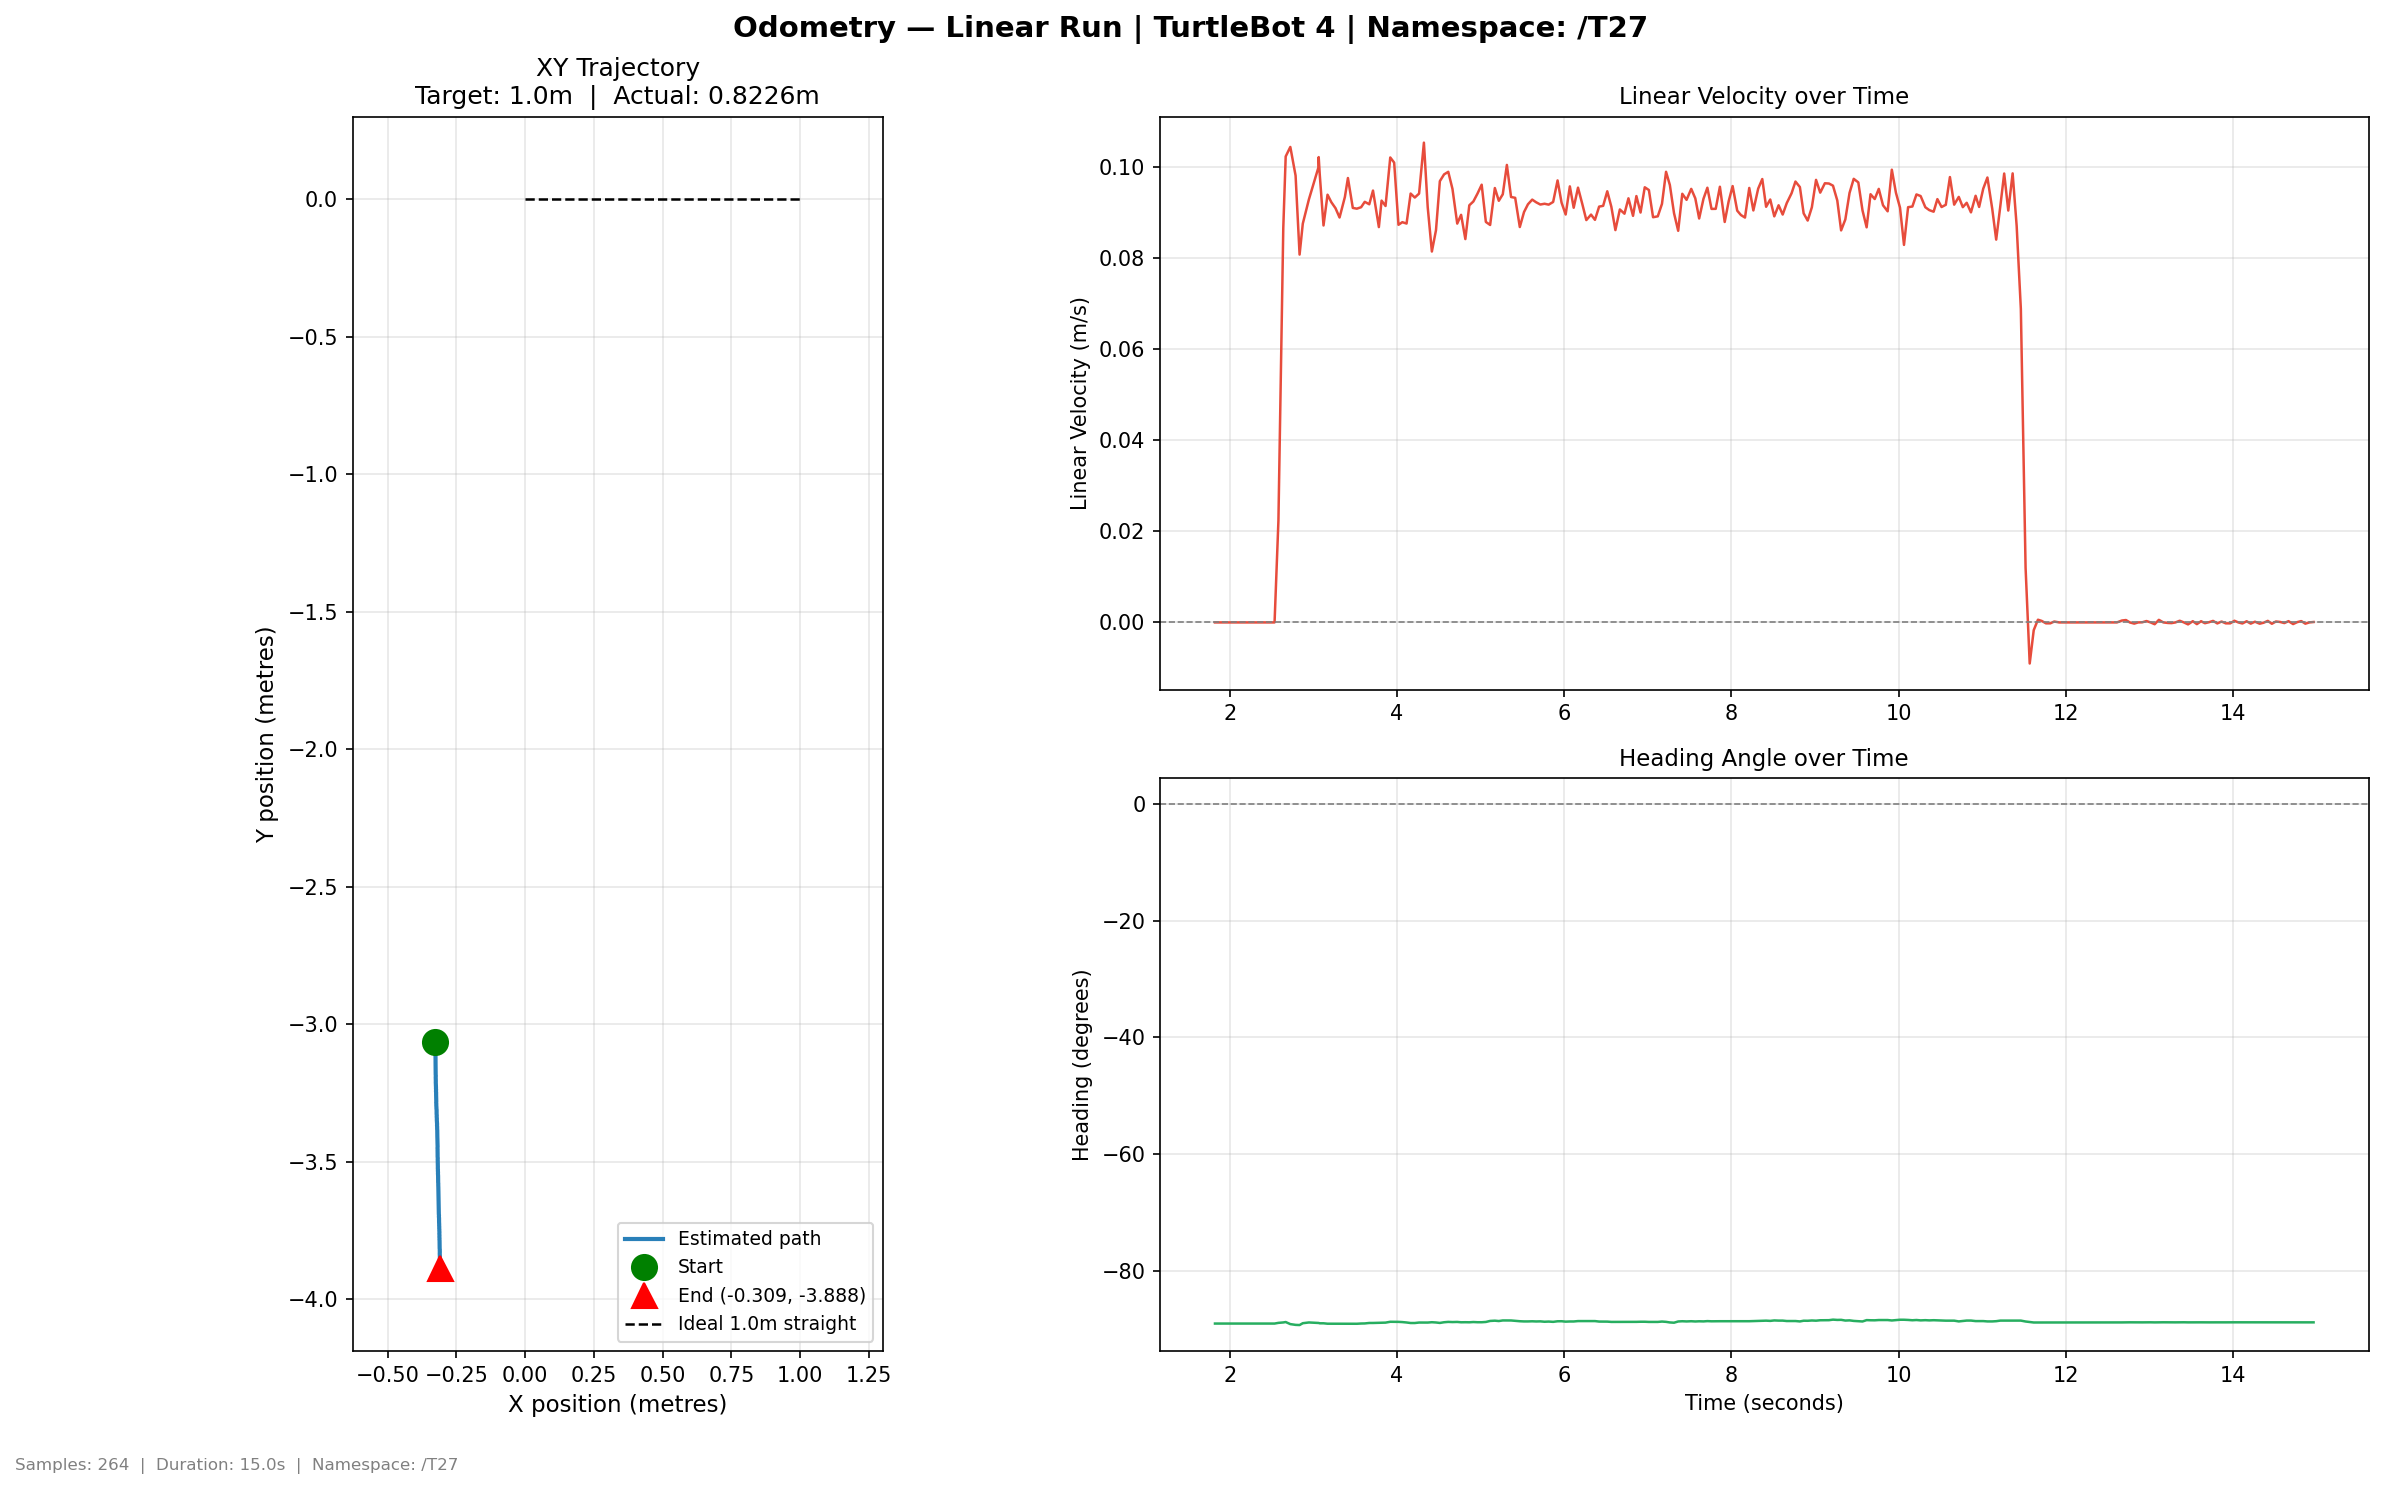

Values plotted in this chart, from the file beside it:
time, x, y, yaw_deg, vel_lin, vel_ang
1.823, -0.3267, -3.066, -89.04, 0.0, 0.0
1.884, -0.3267, -3.066, -89.04, 0.0, 0.0
1.932, -0.3267, -3.066, -89.04, 0.0, 0.0
1.984, -0.3267, -3.066, -89.04, 0.0, 0.0
2.032, -0.3267, -3.066, -89.04, 0.0, 0.0
2.108, -0.3267, -3.066, -89.04, 0.0, 0.0
2.132, -0.3267, -3.066, -89.04, 0.0, 0.0
2.202, -0.3267, -3.066, -89.04, 0.0, 0.0
2.223, -0.3267, -3.066, -89.04, 0.0, 0.0
2.297, -0.3267, -3.066, -89.04, 0.0, 0.0
2.326, -0.3267, -3.066, -89.04, 0.0, 0.0
2.437, -0.3267, -3.066, -89.04, 0.0, 0.0
2.452, -0.3267, -3.066, -89.04, 0.0, 0.0
2.483, -0.3267, -3.066, -89.04, 0.0, 0.0
2.536, -0.3267, -3.066, -89.04, 0.0, 0.0
2.582, -0.3266, -3.067, -88.93, 0.02236, 0.0433
2.64, -0.3261, -3.071, -88.85, 0.08661, 0.02496
2.669, -0.3264, -3.076, -88.79, 0.1023, 0.02408
2.724, -0.3266, -3.082, -89.14, 0.1044, -0.1226
2.787, -0.3265, -3.086, -89.27, 0.09811, -0.0564
2.835, -0.3265, -3.09, -89.3, 0.08077, -0.01052
2.873, -0.326, -3.094, -88.98, 0.08756, 0.1122
2.946, -0.3262, -3.1, -88.86, 0.0929, 0.03671
3.059, -0.326, -3.105, -88.95, 0.09982, -0.03071
3.063, -0.3262, -3.11, -88.95, 0.1022, 0.0
3.076, -0.326, -3.115, -89, 0.0984, -0.01876
3.121, -0.326, -3.119, -89, 0.08716, 0.0
3.169, -0.3258, -3.123, -89.07, 0.09392, -0.03202
3.215, -0.3259, -3.127, -89.07, 0.09227, 7e-06
3.264, -0.3258, -3.134, -89.07, 0.09096, 1e-06
3.313, -0.3258, -3.137, -89.07, 0.08891, 0.0
3.377, -0.3257, -3.142, -89.07, 0.09342, 0.0
3.413, -0.3257, -3.147, -89.07, 0.09758, 0.0
3.472, -0.3257, -3.151, -89.07, 0.09102, 9.3e-05
3.52, -0.3254, -3.155, -89.08, 0.09085, -0.003419
3.571, -0.3257, -3.159, -89.04, 0.09117, 0.01677
3.615, -0.3254, -3.164, -89.02, 0.09236, 0.004591
3.669, -0.3257, -3.17, -88.94, 0.09182, 0.02152
3.713, -0.3255, -3.174, -88.94, 0.09483, 0.0
3.783, -0.3254, -3.179, -88.92, 0.08681, 0.008996
3.816, -0.3253, -3.183, -88.92, 0.09262, 0.0
3.863, -0.3249, -3.188, -88.88, 0.09144, 0.01158
3.92, -0.3252, -3.193, -88.74, 0.1021, 0.05439
3.966, -0.325, -3.197, -88.74, 0.101, -1e-06
4.018, -0.325, -3.201, -88.76, 0.08732, -0.005392
4.064, -0.3248, -3.207, -88.79, 0.08789, -0.009542
4.115, -0.325, -3.211, -88.86, 0.08759, -0.0271
4.163, -0.3247, -3.216, -88.95, 0.09417, -0.03155
4.213, -0.3245, -3.22, -88.95, 0.0933, 0.0
4.264, -0.3244, -3.225, -88.87, 0.09416, 0.0271
4.322, -0.3242, -3.23, -88.88, 0.1054, -0.003164
4.368, -0.3243, -3.234, -88.87, 0.09117, 0.002007
4.417, -0.3239, -3.238, -88.82, 0.08144, 0.01997
4.467, -0.3242, -3.244, -88.86, 0.08613, -0.01172
4.513, -0.3237, -3.248, -88.94, 0.09689, -0.03057
4.563, -0.3239, -3.253, -88.82, 0.09838, 0.04087
4.613, -0.3237, -3.258, -88.76, 0.09895, 0.02079
4.664, -0.3236, -3.262, -88.79, 0.09519, -0.01058
4.721, -0.3237, -3.267, -88.77, 0.08758, 0.007339
4.767, -0.3233, -3.271, -88.83, 0.0895, -0.02435
... 204 more rows
